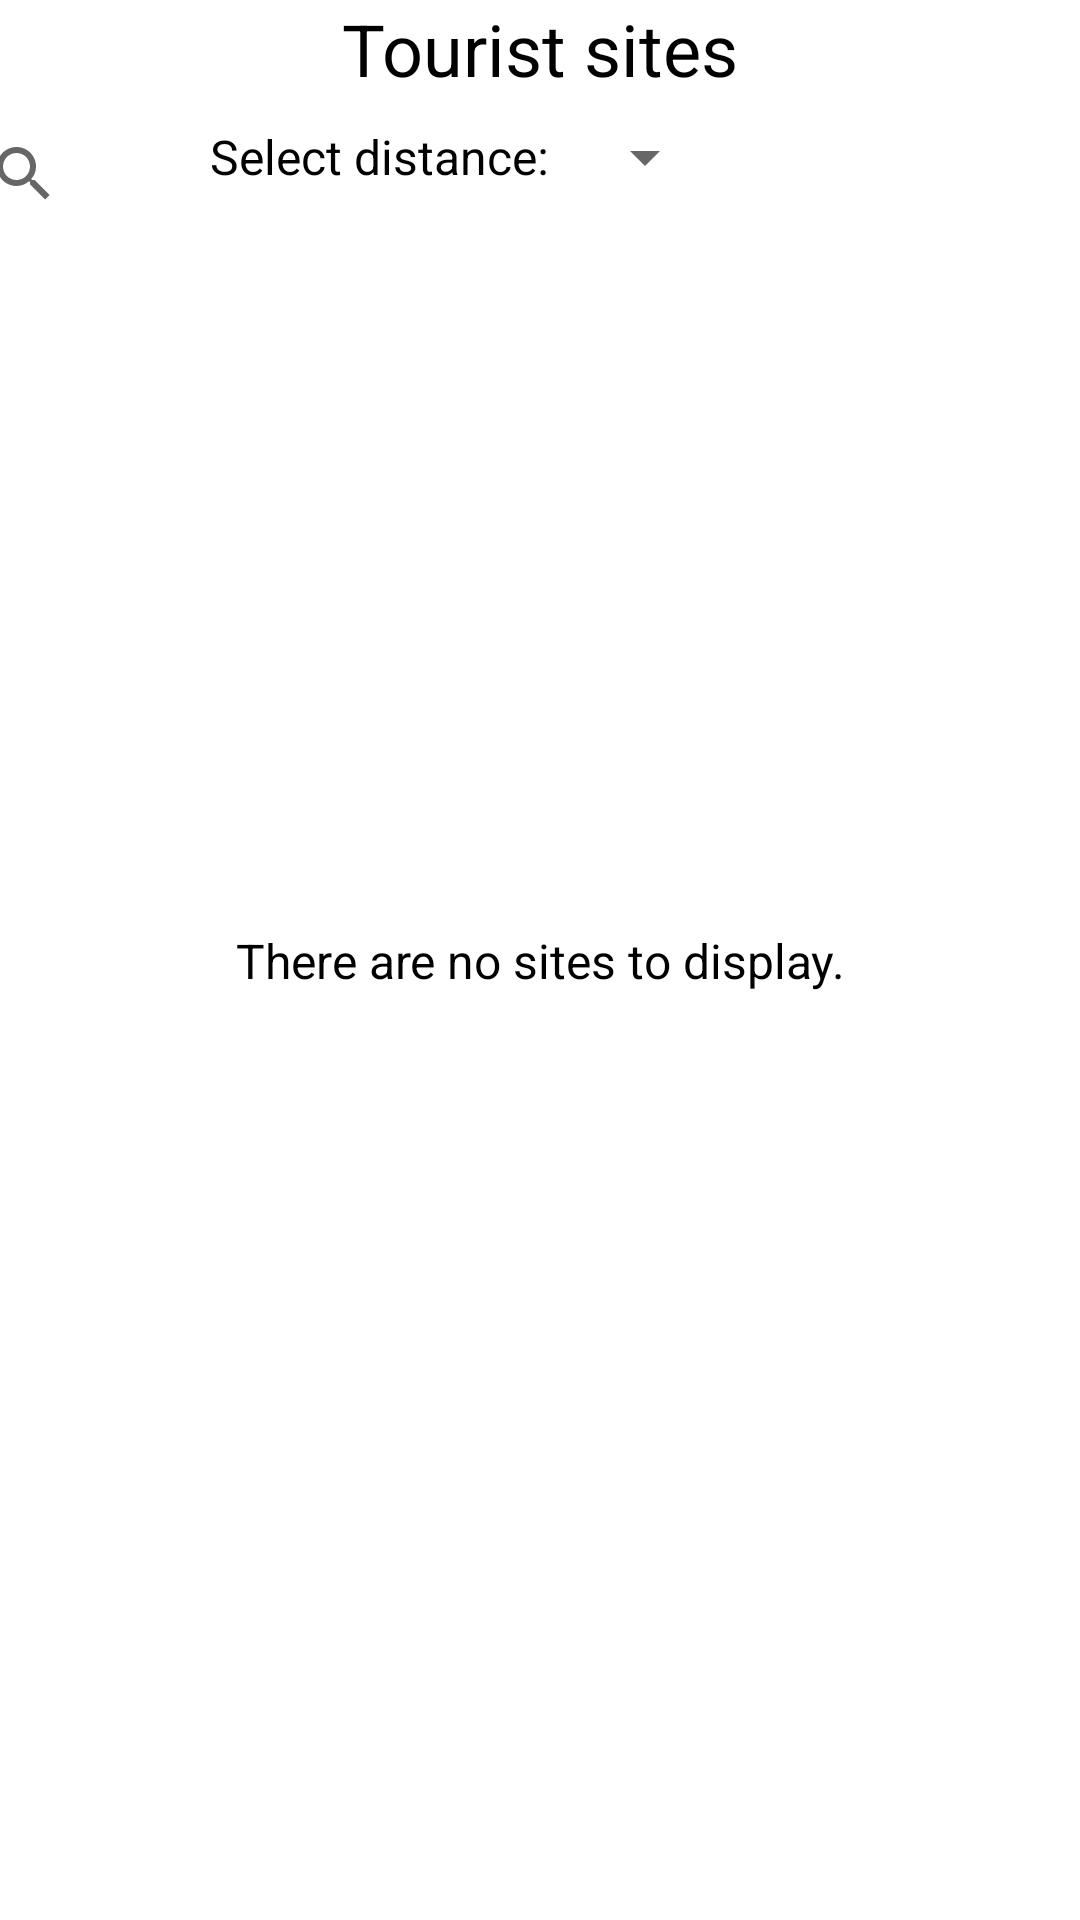

Android layout source for this screen:
<!-- AndroidManifest.xml: application theme Theme.100NTS -->
<!-- res/layout/activity_sites.xml -->
<?xml version="1.0" encoding="utf-8"?>
<ScrollView xmlns:android="http://schemas.android.com/apk/res/android"
    xmlns:app="http://schemas.android.com/apk/res-auto"
    xmlns:tools="http://schemas.android.com/tools"
    android:layout_width="match_parent"
    android:layout_height="match_parent"
    android:fillViewport="true">

    <androidx.constraintlayout.widget.ConstraintLayout
        android:id="@+id/container"
        android:layout_width="match_parent"
        android:layout_height="match_parent"
        android:paddingLeft="@dimen/activity_horizontal_margin"
        android:paddingTop="@dimen/activity_vertical_margin"
        android:paddingRight="@dimen/activity_horizontal_margin"
        android:paddingBottom="@dimen/activity_vertical_margin"
        tools:context=".ui.sites.SitesActivity">

        <TextView
            android:id="@+id/textViewSitesTitle"
            android:layout_width="wrap_content"
            android:layout_height="wrap_content"
            android:text="@string/sites"
            android:textColor="#000000"
            android:textSize="24sp"
            app:layout_constraintEnd_toEndOf="parent"
            app:layout_constraintStart_toStartOf="parent"
            app:layout_constraintTop_toTopOf="parent" />

        <android.widget.SearchView
            android:id="@+id/searchSite"
            android:layout_width="393dp"
            android:layout_height="35dp"
            android:layout_marginTop="8dp"
            android:queryHint="@string/search_site"
            app:layout_constraintEnd_toEndOf="parent"
            app:layout_constraintStart_toStartOf="parent"
            app:layout_constraintTop_toBottomOf="@+id/textViewSitesTitle" />

        <TextView
            android:id="@+id/spinnerText"
            android:layout_width="wrap_content"
            android:layout_height="wrap_content"
            android:layout_marginStart="70dp"
            android:layout_marginTop="1dp"
            android:text="@string/select_distance"
            android:textColor="#000000"
            android:textSize="16sp"
            app:layout_constraintStart_toStartOf="parent"
            app:layout_constraintTop_toTopOf="@+id/distance_spinner" />

        <Spinner
            android:id="@+id/distance_spinner"
            android:layout_width="wrap_content"
            android:layout_height="wrap_content"
            android:layout_marginStart="8dp"
            android:layout_marginTop="8dp"
            android:layout_weight="1"
            android:contentDescription="@string/select_distance"
            app:layout_constraintStart_toEndOf="@+id/spinnerText"
            app:layout_constraintTop_toBottomOf="@+id/textViewSitesTitle" />

        <TextView
            android:id="@+id/textNoSites"
            android:layout_width="wrap_content"
            android:layout_height="wrap_content"
            android:text="@string/no_sites"
            android:textColor="#000000"
            android:textSize="16sp"
            app:layout_constraintBottom_toBottomOf="parent"
            app:layout_constraintEnd_toEndOf="parent"
            app:layout_constraintStart_toStartOf="parent"
            app:layout_constraintTop_toTopOf="parent" />

        <ListView
            android:id="@+id/sitesList"
            android:layout_width="400dp"
            android:layout_height="0dp"
            app:layout_constraintBottom_toBottomOf="parent"
            app:layout_constraintEnd_toEndOf="parent"
            app:layout_constraintStart_toStartOf="parent"
            app:layout_constraintTop_toBottomOf="@+id/searchSite" />

    </androidx.constraintlayout.widget.ConstraintLayout>
</ScrollView>
<!-- resources referenced by this layout -->
<resources>
  <string name="no_sites">There are no sites to display.</string>
  <string name="search_site">Search by name, province or town</string>
  <string name="select_distance">Select distance:</string>
  <string name="sites">Tourist sites</string>
  <style name="Theme.100NTS" parent="Theme.MaterialComponents.DayNight.NoActionBar">
          
          <item name="colorPrimary">#FFFFFF</item>
          <item name="colorPrimaryVariant">@color/black</item>
          <item name="colorOnPrimary">#000000</item>
          
          <item name="colorSecondary">#FFFFFF</item>
          <item name="colorSecondaryVariant">@color/teal_700</item>
          <item name="colorOnSecondary">#FFFFFF</item>
          
          <item name="android:statusBarColor" tools:targetApi="l">?attr/colorPrimaryVariant</item>
          
      </style>
  <!-- not gathered from this repository: default colours our renderer supplied (Android Studio template values) -->
  <color name="teal_700">#FF018786</color>
  <color name="black">#FF000000</color>
</resources>
